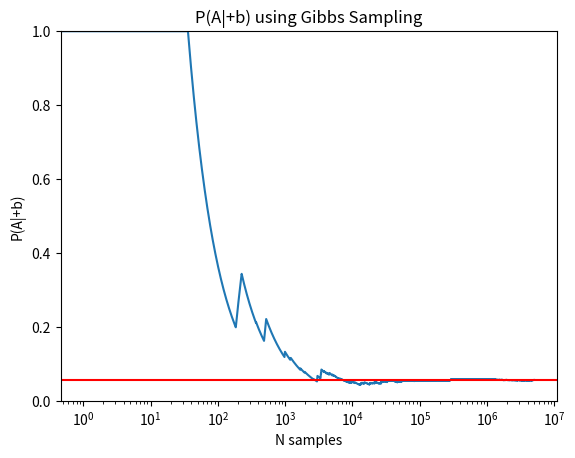

The script that saved this image:
import matplotlib.pyplot as plt
import random
print("Gibbs Sampling")

# Set node for initial run
node_a = random.randint(0, 1)
node_b = 1  # fixed
node_c = random.randint(0, 1)
node_d = random.randint(0, 1)

# Initialize counting variables
# total_runs_N = 300000
total_runs_N = 5000000
count_a = 0
list_of_a = []


# Set up the factors (constant)
factor_DA = [100, 1, 1, 100]
factor_AB = [30, 5, 1, 10]
factor_BC = [100, 1, 1, 100]
factor_CD = [1, 100, 100, 1]

nodes = [node_a, node_b, node_c, node_d]

# Loop through
for i in range(0, total_runs_N):
   # print("**** Starting the Loop ****")

   # Choose node to sample on
   sample_on = random.randint(0, 3)
   # sample_on = 2  # for testing

   # Make sure not to sample on the fixed variable(s)
   while sample_on == 1:
       sample_on = random.randint(0, 3)

   # Initialize the two subsets of factors to be joined
   reduced_factor_1 = [0, 0]
   reduced_factor_2 = [0, 0]

   # Case: Sample on A
   # print(nodes)

   node_a = nodes[0]
   node_b = nodes[1]
   node_c = nodes[2]
   node_d = nodes[3]

   if sample_on == 0:
       # print("Sampling on A")
       if node_d == 0:
           reduced_factor_1 = [factor_DA[0], factor_DA[1]]
       else:
           reduced_factor_1 = [factor_DA[2], factor_DA[3]]

       if node_b == 0:
           print("should never happen!")
           reduced_factor_2 = [factor_AB[0], factor_AB[2]]
       else:
           reduced_factor_2 = [factor_AB[1], factor_AB[3]]

   # Case: Sample on B
   elif sample_on == 1:
       print("Should not happen!!!")

   # Case: Sample on C
   elif sample_on == 2:
       # print("Sampling on C")
       if node_d == 0:
           reduced_factor_1 = [factor_CD[0], factor_CD[2]]
       else:
           reduced_factor_1 = [factor_CD[1], factor_CD[3]]

       if node_b == 0:
           print("SHOULD NEVER GET HERE")
           reduced_factor_2 = [factor_BC[0], factor_BC[1]]
       else:
           reduced_factor_2 = [factor_BC[2], factor_BC[3]]

   # Case: Sample on D
   elif sample_on == 3:
       # print("Sampling on D")
       if node_a == 0:
           reduced_factor_1 = [factor_DA[0], factor_DA[2]]
       else:
           reduced_factor_1 = [factor_DA[1], factor_DA[3]]

       if node_c == 0:
           reduced_factor_2 = [factor_CD[0], factor_CD[1]]
       else:
           reduced_factor_2 = [factor_CD[2], factor_CD[3]]

   # Join
   # print(reduced_factor_1)
   # print(reduced_factor_2)
   false_value = float(reduced_factor_1[0] * reduced_factor_2[0])
   true_value = float(reduced_factor_1[1] * reduced_factor_2[1])
   # print("false_value = " + str(false_value))
   # print("true_value = " + str(true_value))

   # Normalize
   new_probability = true_value / (true_value + false_value)
   # print(new_probability)

   # Sample from new probability (from number line)
   random_sample = random.uniform(0, 1)
   # print("random sample: " + str(random_sample))
   sample_result = 0
   if random_sample <= new_probability:
       # Sample result is a 1
       sample_result = 1
   # print("Sample Result = " + str(sample_result))

   # Replace nodes with newest sample (use indexing..)
   if sample_on == 0:
       nodes = [sample_result, node_b, node_c, node_d]
   if sample_on == 1:
       nodes = [node_a, sample_result, node_c, node_d]
   if sample_on == 2:
       nodes = [node_a, node_b, sample_result, node_d]
   if sample_on == 3:
       nodes = [node_a, node_b, node_c, sample_result]

   # Increment count_a
   if nodes[0] == 1:
       count_a = count_a + 1

   # print("i = " + str(i+1))
   probability_of_a = float(count_a / (i+1))
   list_of_a.append(probability_of_a)
   # print(nodes)

# print(list_of_a)
print("count_a = " + str(count_a))

print("new P value = " + str(probability_of_a))
print(float(count_a / total_runs_N))

axes = plt.gca()
axes.set_ylim([0, 1.0])
axes.set_ylabel("P(A|+b)")
axes.set_xlabel("N samples")
plt.title("P(A|+b) using Gibbs Sampling")
plt.xscale("log")
plt.plot(list_of_a)
# plt.plot(0.052)
plt.axhline(0.05658953769, color="red")
plt.show()

